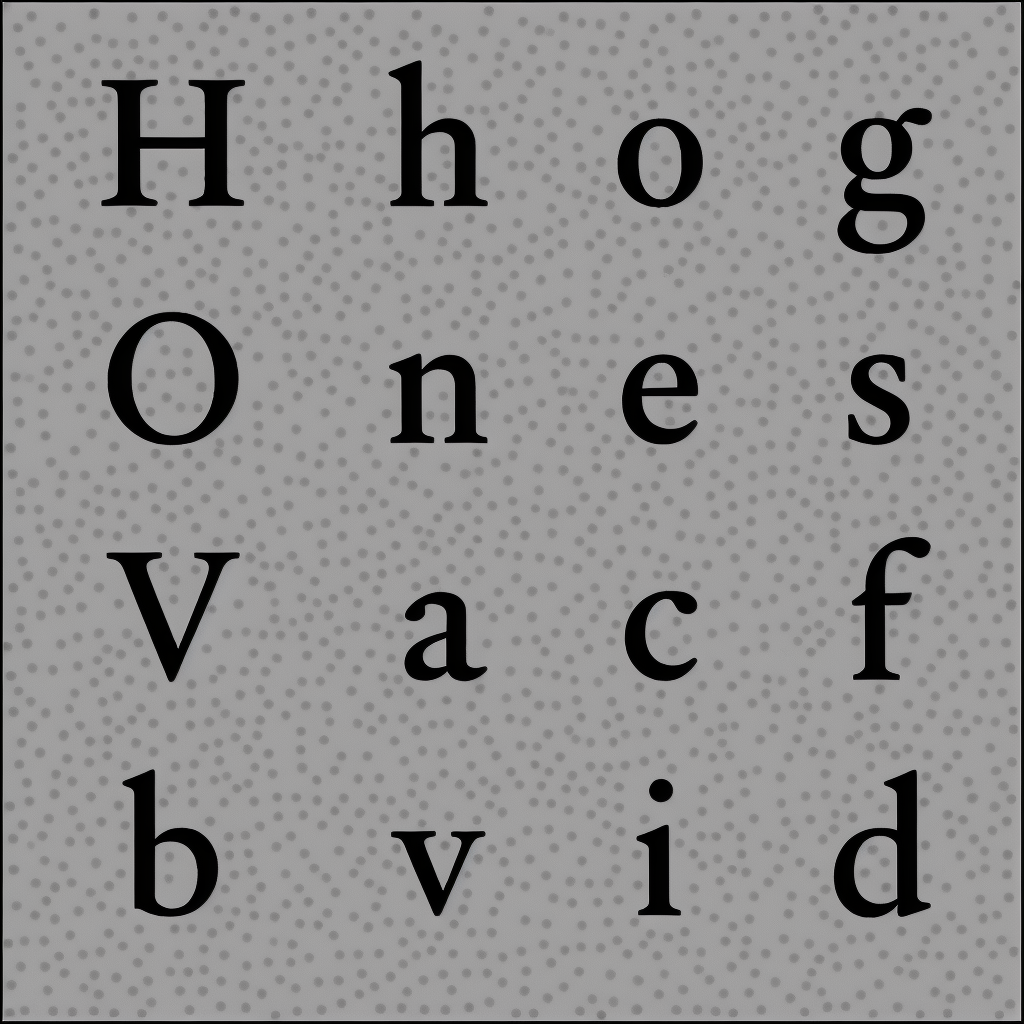
Generation parameters embedded in this image by AUTOMATIC1111 Stable Diffusion web UI or a fork of it (Forge, ...) (PNG 'parameters' text chunk):
almaTextSerif on black and white background
Steps: 50, Sampler: Euler a, CFG scale: 7, Seed: 3054179587, Size: 1024x1024, Model hash: 993f2358